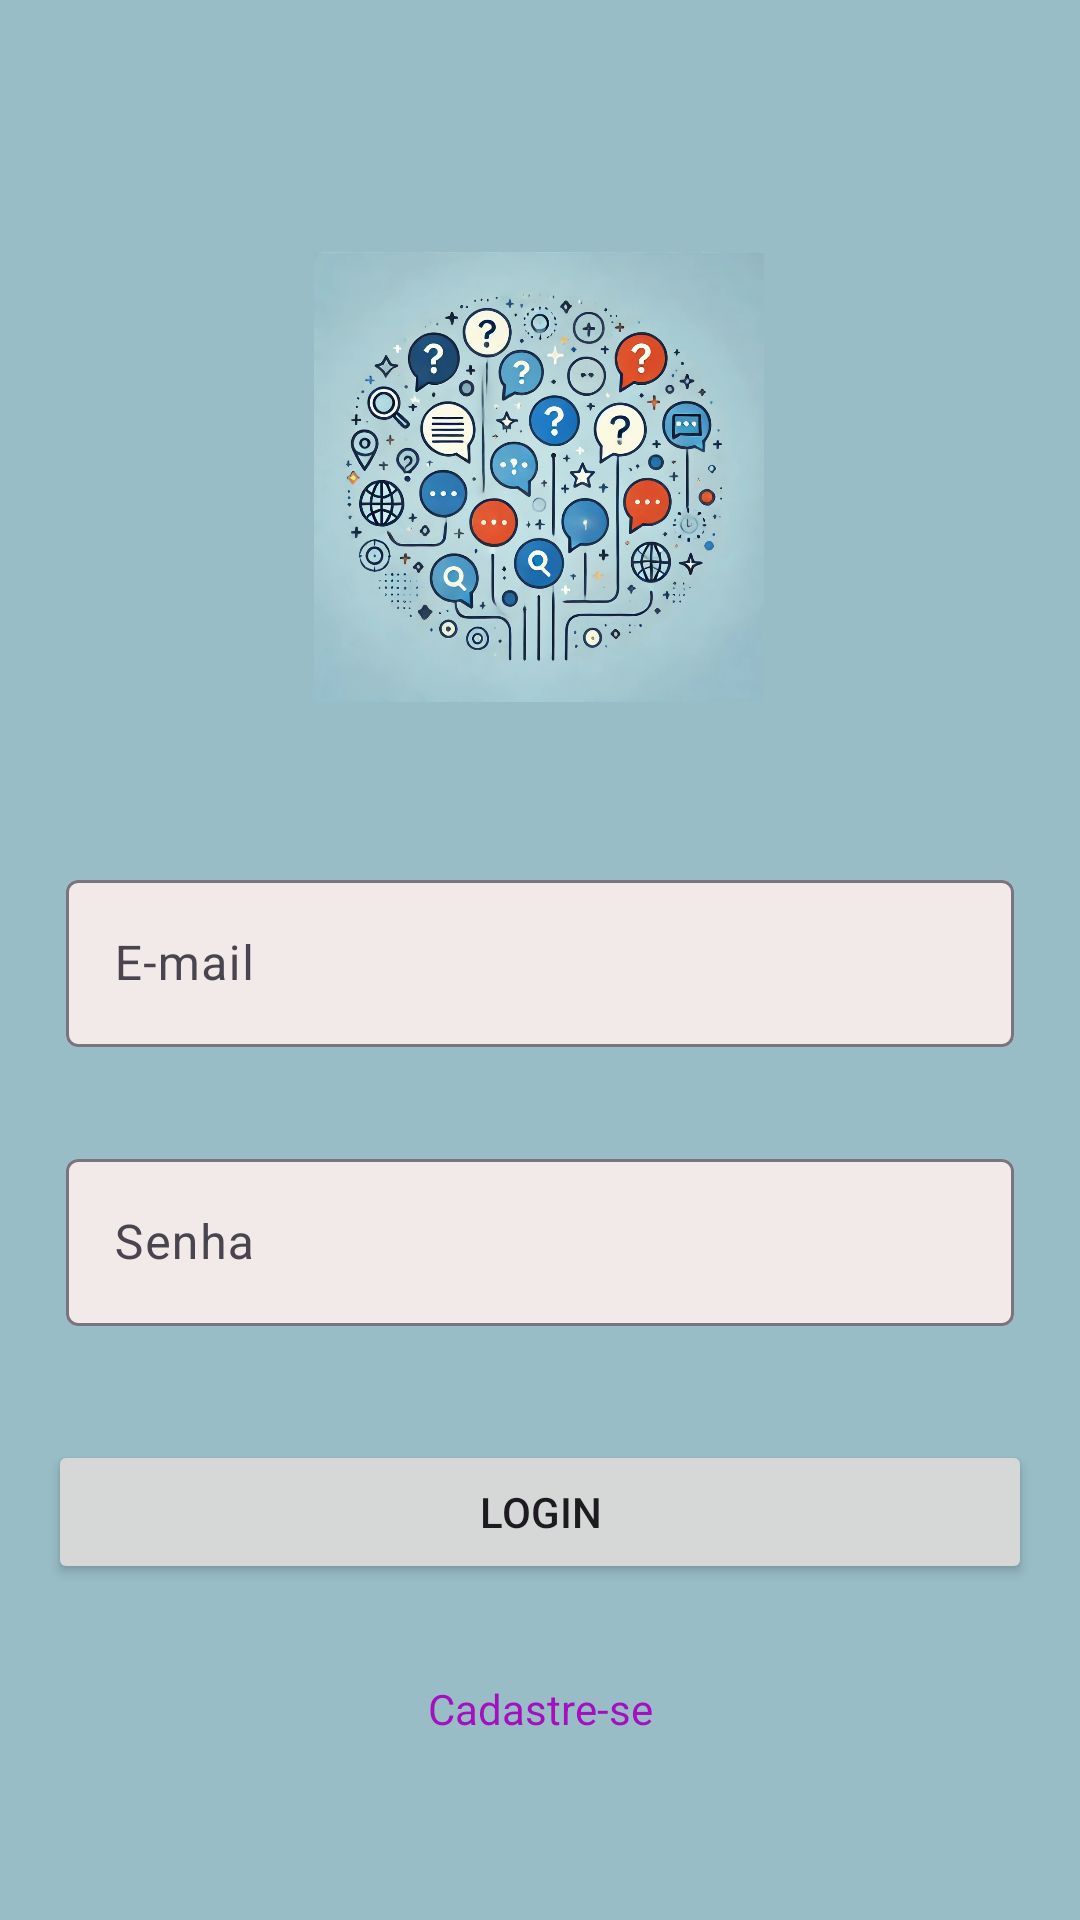

Reconstruct the res/layout file that produces this screen, plus the resources it refers to.
<!-- AndroidManifest.xml: application theme Theme.RespondeAi -->
<!-- res/layout/activity_main.xml -->
<?xml version="1.0" encoding="utf-8"?>
<androidx.constraintlayout.widget.ConstraintLayout xmlns:android="http://schemas.android.com/apk/res/android"
    xmlns:app="http://schemas.android.com/apk/res-auto"
    xmlns:tools="http://schemas.android.com/tools"
    android:id="@+id/main"
    android:layout_width="match_parent"
    android:layout_height="match_parent"
    tools:context=".MainActivity">


    <com.google.android.material.textfield.TextInputLayout
        android:id="@+id/textInputLayoutEmail"
        android:layout_width="0dp"
        android:layout_height="wrap_content"
        android:layout_marginStart="16dp"
        android:layout_marginTop="48dp"
        android:layout_marginEnd="16dp"
        android:padding="6.dp"
        app:boxBackgroundColor="#F2E9E9"
        app:layout_constraintEnd_toEndOf="parent"
        app:layout_constraintHorizontal_bias="0.0"
        app:layout_constraintStart_toStartOf="parent"
        app:layout_constraintTop_toBottomOf="@+id/imageView2">

        <com.google.android.material.textfield.TextInputEditText
            android:id="@+id/editTextEmail"
            android:layout_width="match_parent"
            android:layout_height="wrap_content"
            android:hint="E-mail"
            android:inputType="textEmailAddress" />
    </com.google.android.material.textfield.TextInputLayout>

    <com.google.android.material.textfield.TextInputLayout
        android:id="@+id/textInputLayoutPassword"
        android:layout_width="0dp"
        android:layout_height="wrap_content"
        android:layout_marginTop="20dp"
        android:padding="6.dp"
        app:boxBackgroundColor="#F2E9E9"
        app:layout_constraintEnd_toEndOf="@+id/textInputLayoutEmail"
        app:layout_constraintHorizontal_bias="0.0"
        app:layout_constraintStart_toStartOf="@+id/textInputLayoutEmail"
        app:layout_constraintTop_toBottomOf="@+id/textInputLayoutEmail">

        <com.google.android.material.textfield.TextInputEditText
            android:id="@+id/editTextPassword"
            android:layout_width="match_parent"
            android:layout_height="wrap_content"
            android:hint="Senha"
            android:inputType="textPassword" />
    </com.google.android.material.textfield.TextInputLayout>

    <Button
        android:id="@+id/buttonLogin"
        android:layout_width="0dp"
        android:layout_height="wrap_content"
        android:layout_marginTop="32dp"
        android:onClick="navegarParaPaginaInicialLogin"
        android:text="Login"
        app:layout_constraintEnd_toEndOf="@+id/textInputLayoutPassword"
        app:layout_constraintHorizontal_bias="0.0"
        app:layout_constraintStart_toStartOf="@+id/textInputLayoutPassword"
        app:layout_constraintTop_toBottomOf="@+id/textInputLayoutPassword" />

    <TextView
        android:id="@+id/navegarRegistro"
        android:layout_width="wrap_content"
        android:layout_height="wrap_content"
        android:layout_marginTop="32dp"
        android:onClick="navegarParaRegistro"
        android:text="Cadastre-se"
        android:textColor="#A40FBE"
        app:layout_constraintEnd_toEndOf="@+id/buttonLogin"
        app:layout_constraintStart_toStartOf="@+id/buttonLogin"
        app:layout_constraintTop_toBottomOf="@+id/buttonLogin" />

    <ImageView
        android:id="@+id/imageView2"
        android:layout_width="150dp"
        android:layout_height="150dp"
        android:layout_marginTop="84dp"
        app:layout_constraintEnd_toEndOf="parent"
        app:layout_constraintHorizontal_bias="0.498"
        app:layout_constraintStart_toStartOf="parent"
        app:layout_constraintTop_toTopOf="parent"
        app:srcCompat="@drawable/ico_respondeai" />

</androidx.constraintlayout.widget.ConstraintLayout>
<!-- resources referenced by this layout -->
<resources>
  <!-- drawable ico_respondeai: png bitmap (drawable, 644222 bytes) -->
  <style name="Theme.RespondeAi" parent="Base.Theme.RespondeAi" />
  <style name="Base.Theme.RespondeAi" parent="Theme.Material3.DayNight.NoActionBar">
          
          
          <item name="android:windowBackground">@color/bluelight</item>
      </style>
  <color name="bluelight">#98BDC7</color>
</resources>
